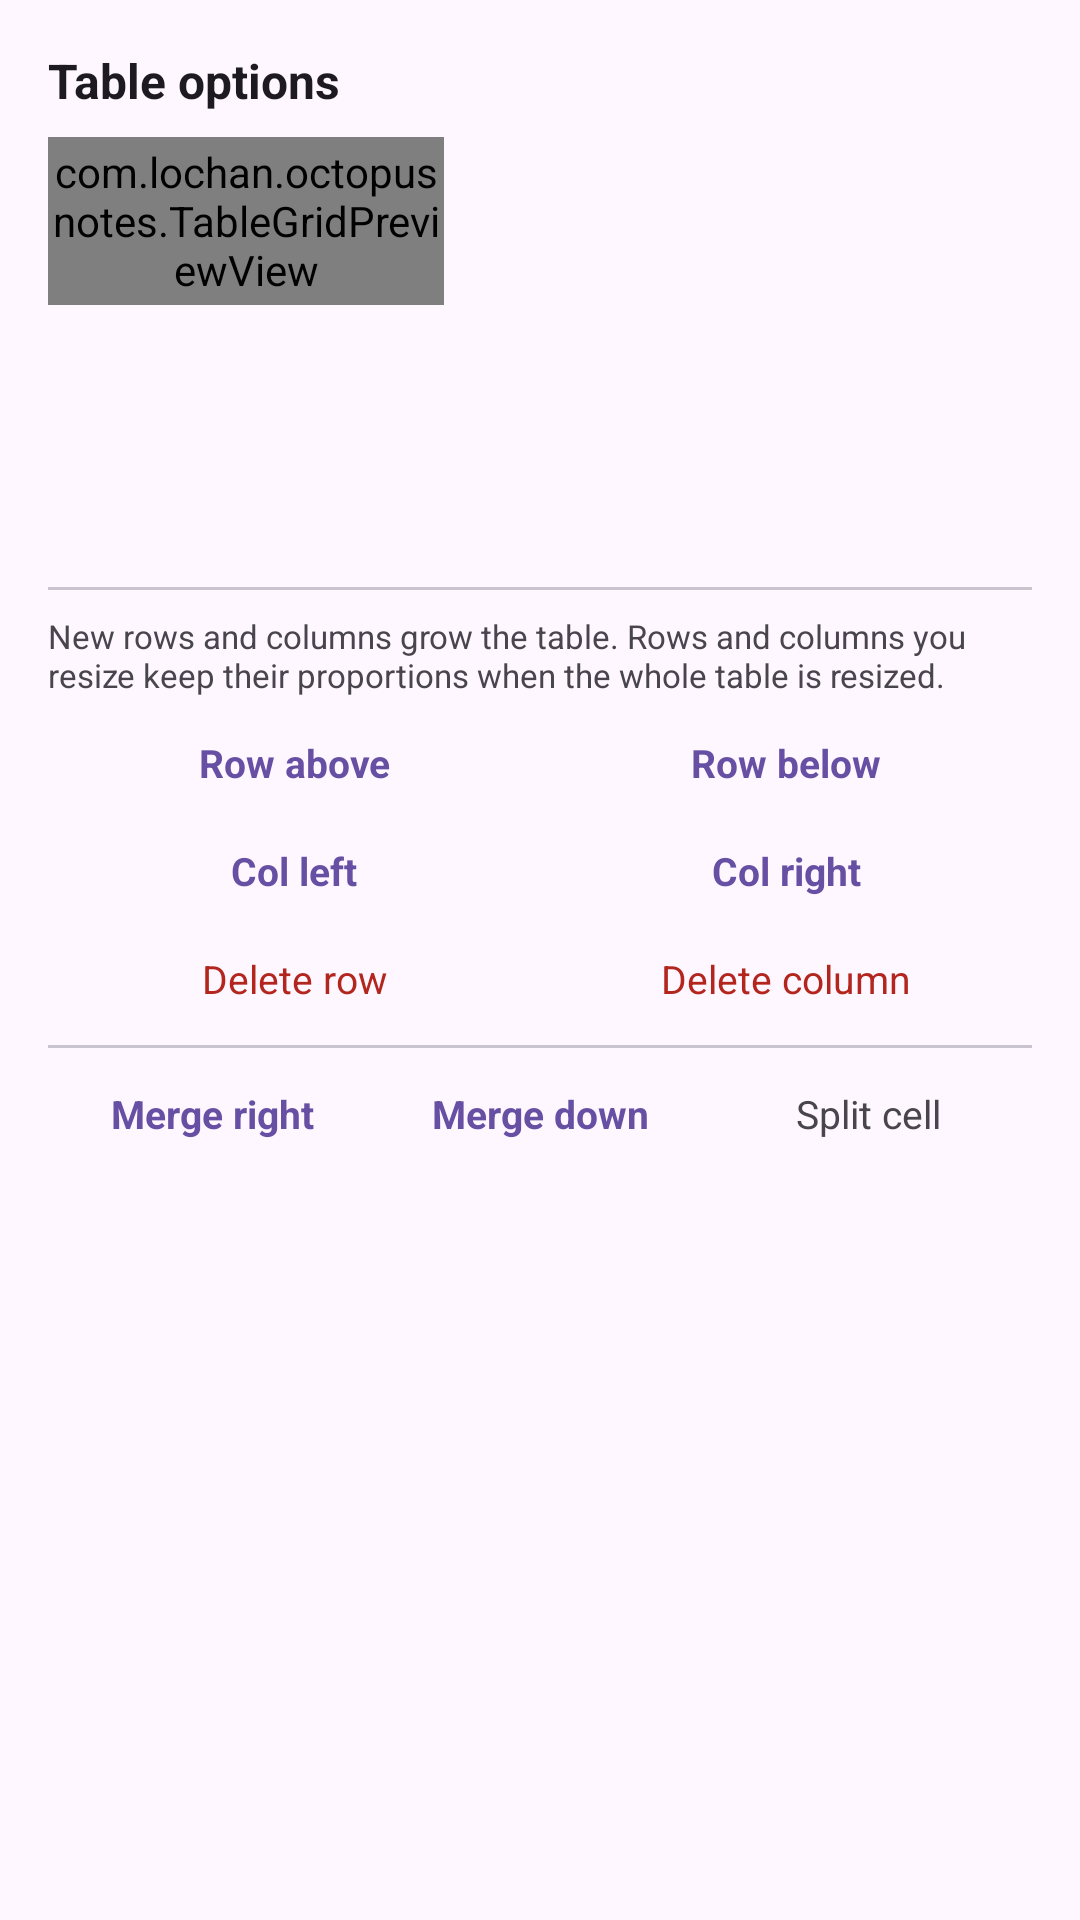

The Android layout XML behind this screen, and the referenced resources:
<!-- AndroidManifest.xml: application theme Theme.OctopusNotes -->
<!-- res/layout/popup_table_structure.xml -->
<?xml version="1.0" encoding="utf-8"?>
<LinearLayout xmlns:android="http://schemas.android.com/apk/res/android"
    android:layout_width="wrap_content"
    android:layout_height="wrap_content"
    android:orientation="vertical"
    android:padding="16dp">
    <TextView
        android:layout_width="wrap_content"
        android:layout_height="wrap_content"
        android:text="@string/table_structure_title"
        android:textStyle="bold"
        android:textSize="16sp"
        android:textColor="?attr/colorOnSurface"
        android:layout_marginBottom="8dp" />

    <com.lochan.octopusnotes.TableGridPreviewView
        android:id="@+id/tableStructurePreview"
        android:layout_width="132dp"
        android:layout_height="56dp"
        android:layout_marginBottom="10dp" />

    <LinearLayout
        android:layout_width="match_parent"
        android:layout_height="wrap_content"
        android:orientation="horizontal"
        android:gravity="center_vertical"
        android:layout_marginBottom="4dp">
        <TextView
            android:id="@+id/tableRowSizeLabel"
            android:layout_width="0dp"
            android:layout_height="wrap_content"
            android:layout_weight="1"
            android:textSize="13sp"
            android:textColor="?attr/colorOnSurface" />

        <ImageButton
            android:id="@+id/tableRowMinus"
            android:layout_width="34dp"
            android:layout_height="34dp"
            android:padding="6dp"
            android:scaleType="centerInside"
            android:src="@drawable/ic_remove"
            android:contentDescription="@string/table_row_size_decrease"
            android:tint="?attr/colorOnSurfaceVariant"
            android:background="?attr/selectableItemBackgroundBorderless" />

        <TextView
            android:id="@+id/tableRowSizeValue"
            android:layout_width="wrap_content"
            android:layout_height="wrap_content"
            android:minWidth="52dp"
            android:gravity="center"
            android:textColor="?attr/colorOnSurface"
            android:textStyle="bold"
            android:textSize="13sp" />

        <ImageButton
            android:id="@+id/tableRowPlus"
            android:layout_width="34dp"
            android:layout_height="34dp"
            android:padding="6dp"
            android:scaleType="centerInside"
            android:src="@drawable/ic_add"
            android:contentDescription="@string/table_row_size_increase"
            android:tint="?attr/colorOnSurfaceVariant"
            android:background="?attr/selectableItemBackgroundBorderless" />
    </LinearLayout>

    <LinearLayout
        android:layout_width="match_parent"
        android:layout_height="wrap_content"
        android:orientation="horizontal"
        android:gravity="center_vertical"
        android:layout_marginBottom="10dp">
        <TextView
            android:id="@+id/tableColSizeLabel"
            android:layout_width="0dp"
            android:layout_height="wrap_content"
            android:layout_weight="1"
            android:textSize="13sp"
            android:textColor="?attr/colorOnSurface" />

        <ImageButton
            android:id="@+id/tableColMinus"
            android:layout_width="34dp"
            android:layout_height="34dp"
            android:padding="6dp"
            android:scaleType="centerInside"
            android:src="@drawable/ic_remove"
            android:contentDescription="@string/table_col_size_decrease"
            android:tint="?attr/colorOnSurfaceVariant"
            android:background="?attr/selectableItemBackgroundBorderless" />

        <TextView
            android:id="@+id/tableColSizeValue"
            android:layout_width="wrap_content"
            android:layout_height="wrap_content"
            android:minWidth="52dp"
            android:gravity="center"
            android:textColor="?attr/colorOnSurface"
            android:textStyle="bold"
            android:textSize="13sp" />

        <ImageButton
            android:id="@+id/tableColPlus"
            android:layout_width="34dp"
            android:layout_height="34dp"
            android:padding="6dp"
            android:scaleType="centerInside"
            android:src="@drawable/ic_add"
            android:contentDescription="@string/table_col_size_increase"
            android:tint="?attr/colorOnSurfaceVariant"
            android:background="?attr/selectableItemBackgroundBorderless" />
    </LinearLayout>

    <View
        android:layout_width="match_parent"
        android:layout_height="1dp"
        android:background="?attr/colorOutlineVariant"
        android:layout_marginVertical="2dp" />

    <TextView
        android:layout_width="match_parent"
        android:layout_height="wrap_content"
        android:text="@string/table_structure_hint"
        android:textSize="11sp"
        android:textColor="?attr/colorOnSurfaceVariant"
        android:layout_marginTop="6dp"
        android:layout_marginBottom="4dp" />

    <LinearLayout
        android:layout_width="match_parent"
        android:layout_height="wrap_content"
        android:orientation="horizontal">
        <TextView
            android:id="@+id/tableAddRowAbove"
            android:layout_width="0dp"
            android:layout_height="36dp"
            android:layout_weight="1"
            android:gravity="center"
            android:paddingHorizontal="4dp"
            android:text="@string/table_add_row_above"
            android:textStyle="bold"
            android:textColor="?attr/colorPrimary"
            android:textSize="13sp"
            android:background="?attr/selectableItemBackgroundBorderless" />

        <TextView
            android:id="@+id/tableAddRowBelow"
            android:layout_width="0dp"
            android:layout_height="36dp"
            android:layout_weight="1"
            android:gravity="center"
            android:paddingHorizontal="4dp"
            android:text="@string/table_add_row_below"
            android:textStyle="bold"
            android:textColor="?attr/colorPrimary"
            android:textSize="13sp"
            android:background="?attr/selectableItemBackgroundBorderless" />
    </LinearLayout>

    <LinearLayout
        android:layout_width="match_parent"
        android:layout_height="wrap_content"
        android:orientation="horizontal">
        <TextView
            android:id="@+id/tableAddColLeft"
            android:layout_width="0dp"
            android:layout_height="36dp"
            android:layout_weight="1"
            android:gravity="center"
            android:paddingHorizontal="4dp"
            android:text="@string/table_add_col_left"
            android:textStyle="bold"
            android:textColor="?attr/colorPrimary"
            android:textSize="13sp"
            android:background="?attr/selectableItemBackgroundBorderless" />

        <TextView
            android:id="@+id/tableAddColRight"
            android:layout_width="0dp"
            android:layout_height="36dp"
            android:layout_weight="1"
            android:gravity="center"
            android:paddingHorizontal="4dp"
            android:text="@string/table_add_col_right"
            android:textStyle="bold"
            android:textColor="?attr/colorPrimary"
            android:textSize="13sp"
            android:background="?attr/selectableItemBackgroundBorderless" />
    </LinearLayout>

    <LinearLayout
        android:layout_width="match_parent"
        android:layout_height="wrap_content"
        android:orientation="horizontal"
        android:layout_marginBottom="2dp">
        <TextView
            android:id="@+id/tableDeleteRow"
            android:layout_width="0dp"
            android:layout_height="36dp"
            android:layout_weight="1"
            android:gravity="center"
            android:paddingHorizontal="4dp"
            android:text="@string/table_delete_row"
            android:textColor="?attr/colorError"
            android:textSize="13sp"
            android:background="?attr/selectableItemBackgroundBorderless" />

        <TextView
            android:id="@+id/tableDeleteCol"
            android:layout_width="0dp"
            android:layout_height="36dp"
            android:layout_weight="1"
            android:gravity="center"
            android:paddingHorizontal="4dp"
            android:text="@string/table_delete_column"
            android:textColor="?attr/colorError"
            android:textSize="13sp"
            android:background="?attr/selectableItemBackgroundBorderless" />
    </LinearLayout>

    <View
        android:layout_width="match_parent"
        android:layout_height="1dp"
        android:background="?attr/colorOutlineVariant"
        android:layout_marginVertical="2dp" />

    <LinearLayout
        android:layout_width="match_parent"
        android:layout_height="wrap_content"
        android:orientation="horizontal"
        android:layout_marginTop="2dp">
        <TextView
            android:id="@+id/tableMergeRight"
            android:layout_width="0dp"
            android:layout_height="36dp"
            android:layout_weight="1"
            android:gravity="center"
            android:paddingHorizontal="4dp"
            android:text="@string/table_merge_right"
            android:textStyle="bold"
            android:textColor="?attr/colorPrimary"
            android:textSize="13sp"
            android:background="?attr/selectableItemBackgroundBorderless" />

        <TextView
            android:id="@+id/tableMergeDown"
            android:layout_width="0dp"
            android:layout_height="36dp"
            android:layout_weight="1"
            android:gravity="center"
            android:paddingHorizontal="4dp"
            android:text="@string/table_merge_down"
            android:textStyle="bold"
            android:textColor="?attr/colorPrimary"
            android:textSize="13sp"
            android:background="?attr/selectableItemBackgroundBorderless" />

        <TextView
            android:id="@+id/tableSplitCell"
            android:layout_width="0dp"
            android:layout_height="36dp"
            android:layout_weight="1"
            android:gravity="center"
            android:paddingHorizontal="4dp"
            android:text="@string/table_split_cell"
            android:textColor="?attr/colorOnSurfaceVariant"
            android:textSize="13sp"
            android:background="?attr/selectableItemBackgroundBorderless" />
    </LinearLayout>
</LinearLayout>
<!-- resources referenced by this layout -->
<resources>
  <string name="table_add_col_left">Col left</string>
  <string name="table_add_col_right">Col right</string>
  <string name="table_add_row_above">Row above</string>
  <string name="table_add_row_below">Row below</string>
  <string name="table_col_size_decrease">Make this column narrower</string>
  <string name="table_col_size_increase">Make this column wider</string>
  <string name="table_delete_column">Delete column</string>
  <string name="table_delete_row">Delete row</string>
  <string name="table_merge_down">Merge down</string>
  <string name="table_merge_right">Merge right</string>
  <string name="table_row_size_decrease">Make this row shorter</string>
  <string name="table_row_size_increase">Make this row taller</string>
  <string name="table_split_cell">Split cell</string>
  <string name="table_structure_hint">New rows and columns grow the table. Rows and columns you resize keep their proportions when the whole table is resized.</string>
  <string name="table_structure_title">Table options</string>
  <style name="Theme.OctopusNotes" parent="Base.Theme.OctopusNotes" />
  <style name="Base.Theme.OctopusNotes" parent="Theme.Material3.DayNight.NoActionBar">
  
          <item name="android:statusBarColor">@android:color/transparent</item>
  
          <item name="android:windowLightStatusBar" tools:targetApi="m">true</item>
      </style>
</resources>
